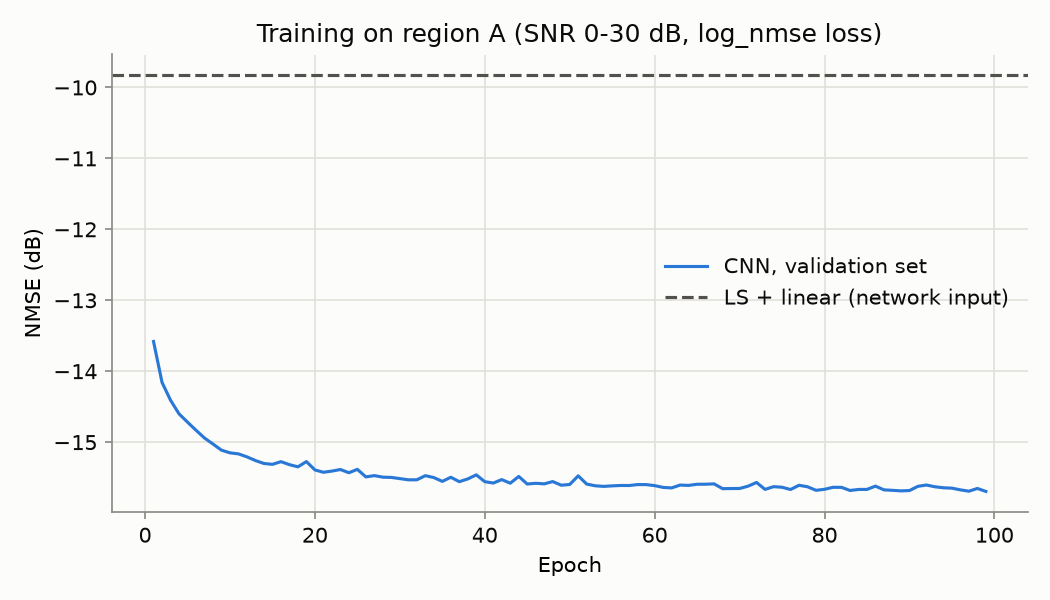

Data behind this chart, as committed beside it:
epoch, train_loss, val_loss, val_nmse_db, seconds
1, -15.88, -16.89, -13.58, 20.52
2, -17.4, -17.49, -14.16, 20.72
3, -17.82, -17.8, -14.41, 20.36
4, -18.01, -17.96, -14.6, 20.53
5, -18.15, -18.04, -14.72, 19.79
6, -18.26, -18.12, -14.83, 19.1
7, -18.34, -18.26, -14.94, 19.78
8, -18.41, -18.3, -15.03, 20.04
9, -18.47, -18.38, -15.11, 19.89
10, -18.51, -18.4, -15.15, 20.06
11, -18.55, -18.43, -15.17, 20.31
12, -18.59, -18.38, -15.21, 19.99
13, -18.61, -18.46, -15.26, 20.14
14, -18.64, -18.52, -15.3, 18.81
15, -18.66, -18.55, -15.31, 19.79
16, -18.67, -18.54, -15.27, 17.72
17, -18.71, -18.5, -15.32, 19.69
18, -18.71, -18.56, -15.35, 19.05
19, -18.74, -18.54, -15.27, 18.16
20, -18.74, -18.57, -15.39, 18.78
21, -18.75, -18.61, -15.42, 18.94
22, -18.76, -18.63, -15.41, 19.4
23, -18.77, -18.57, -15.39, 20.04
24, -18.78, -18.63, -15.43, 20.13
25, -18.8, -18.62, -15.38, 20.37
26, -18.81, -18.69, -15.49, 20.32
27, -18.81, -18.69, -15.47, 20.72
28, -18.83, -18.71, -15.49, 19.9
29, -18.84, -18.71, -15.5, 19.91
30, -18.85, -18.72, -15.51, 20.27
31, -18.84, -18.74, -15.53, 19.45
32, -18.85, -18.69, -15.53, 19.33
33, -18.86, -18.71, -15.47, 20.96
34, -18.86, -18.71, -15.5, 19.92
35, -18.87, -18.73, -15.55, 18.64
36, -18.87, -18.69, -15.49, 18.73
37, -18.89, -18.76, -15.56, 19.17
38, -18.88, -18.75, -15.52, 19.51
39, -18.89, -18.67, -15.46, 20.85
40, -18.9, -18.75, -15.56, 19.69
41, -18.89, -18.79, -15.58, 19.79
42, -18.91, -18.75, -15.53, 20.19
43, -18.92, -18.79, -15.58, 20.09
44, -18.91, -18.65, -15.48, 19.82
45, -18.92, -18.78, -15.59, 20.3
46, -18.93, -18.81, -15.58, 19.81
47, -18.93, -18.78, -15.59, 20.02
48, -18.93, -18.8, -15.56, 19.91
49, -18.94, -18.8, -15.61, 20.22
50, -18.95, -18.78, -15.6, 19.7
51, -18.93, -18.74, -15.47, 19.84
52, -18.94, -18.82, -15.59, 19.6
53, -18.95, -18.82, -15.62, 19.76
54, -18.95, -18.83, -15.62, 19.48
55, -18.95, -18.83, -15.62, 20.01
56, -18.95, -18.81, -15.61, 19.96
57, -18.96, -18.81, -15.61, 19.95
58, -18.96, -18.82, -15.6, 41.54
59, -18.97, -18.85, -15.6, 40.87
60, -18.98, -18.85, -15.61, 36.76
... 39 more rows
